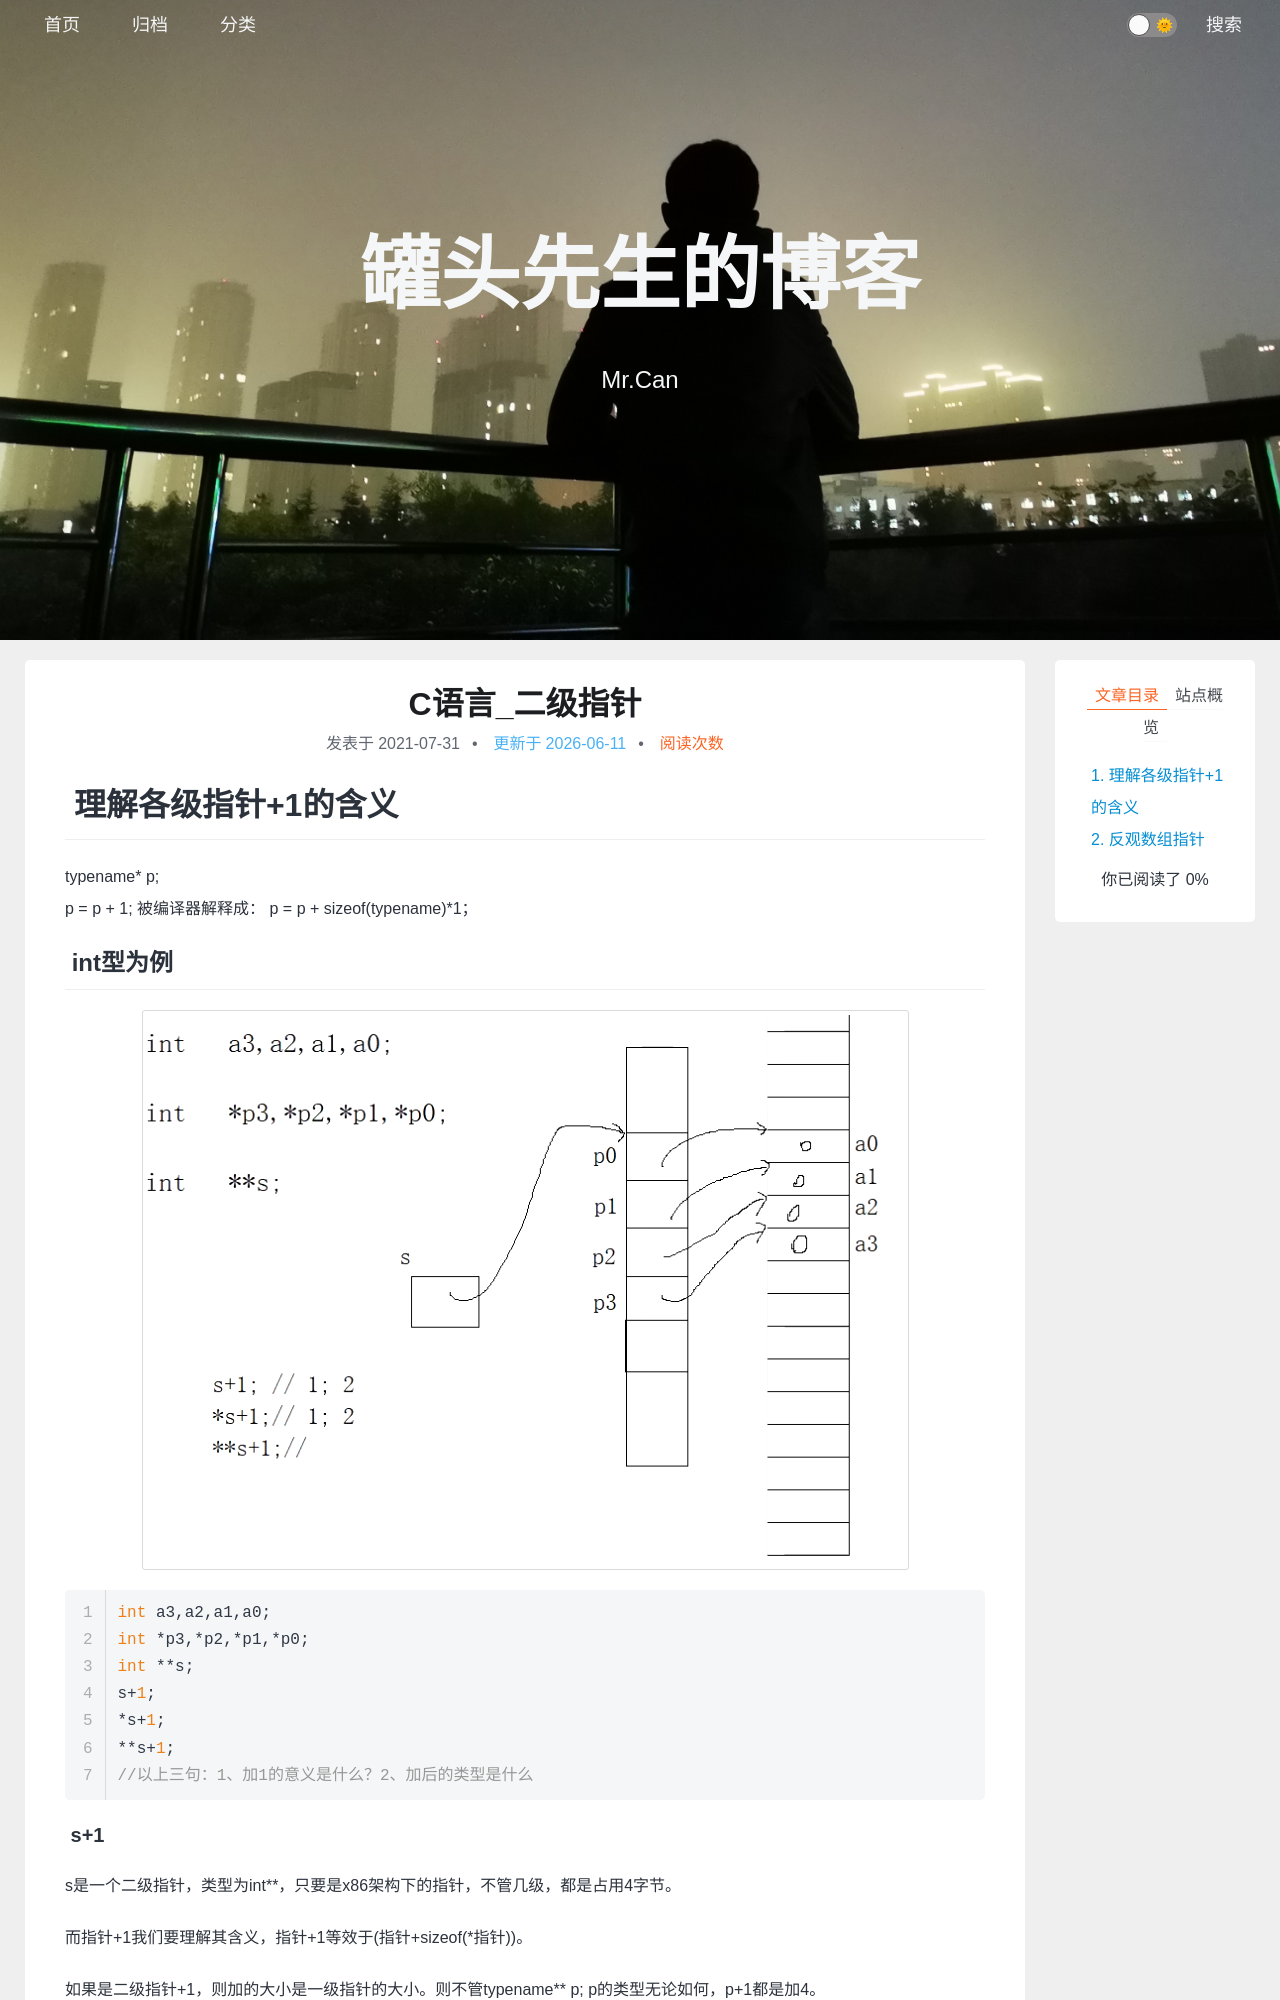

repository: xing-cg/xing-cg.github.io · page: C/C语言_二级指针/index.html · generator: jekyll

---
title: C语言_二级指针
categories:
  - [C]
tags:
  - null 
date: 2021/7/31
updated:
comments:
published:
---
# 理解各级指针+1的含义

typename\* p;
p = p + 1; 被编译器解释成： p = p + sizeof(typename)*1；

## int型为例

![image-20210731140231534](../../images/C%E8%AF%AD%E8%A8%80_%E4%BA%8C%E7%BA%A7%E6%8C%87%E9%92%88/image-20210731140231534.png)

```c
int a3,a2,a1,a0;
int *p3,*p2,*p1,*p0;
int **s;
s+1;
*s+1;
**s+1;
//以上三句：1、加1的意义是什么？2、加后的类型是什么
```
